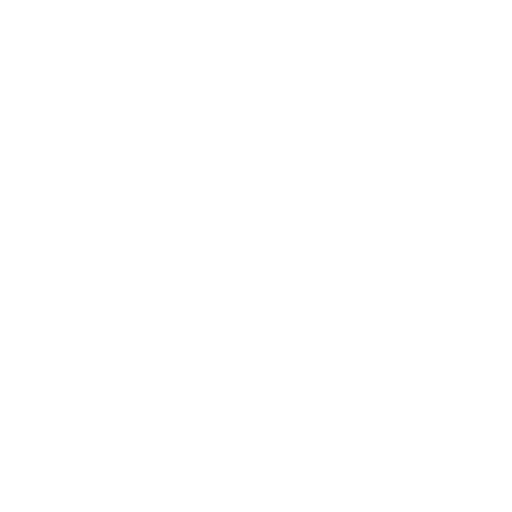
t = 0.00 s
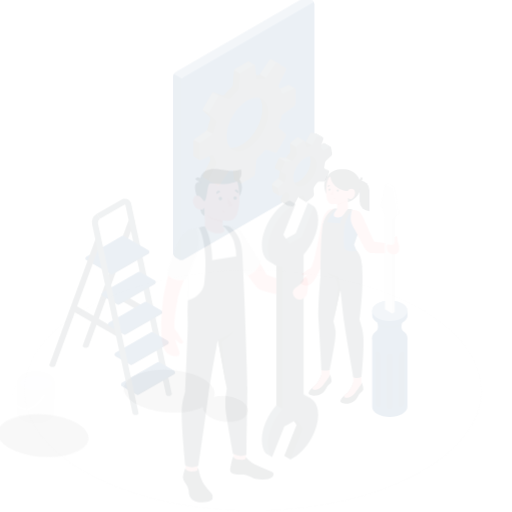
t = 0.15 s
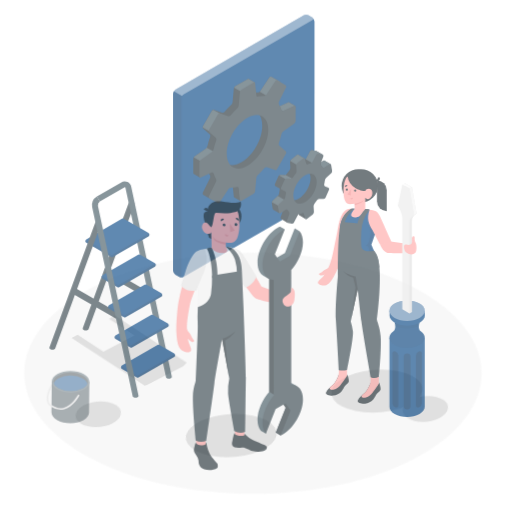
t = 0.45 s
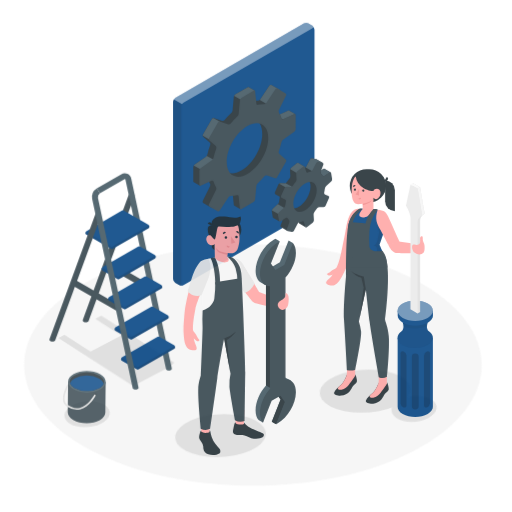
t = 0.60 s
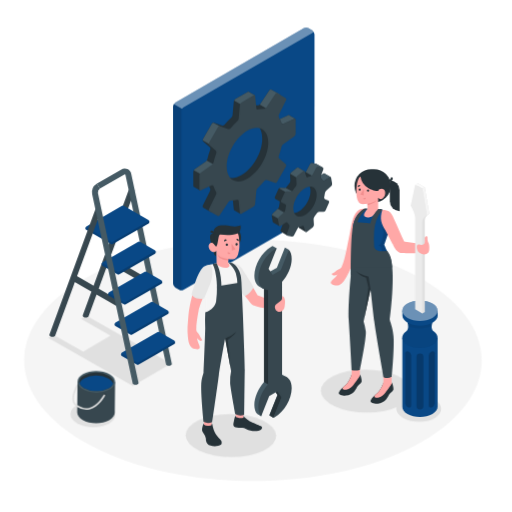
t = 0.80 s
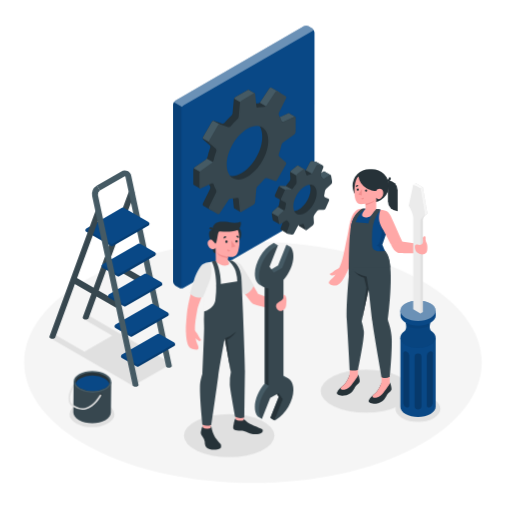
t = 1.00 s

The animated SVG that drew these frames (rendered in a browser with its animation timeline set to each time). Animation: 5 CSS @keyframes rules; one cycle of 1.00 s.

<svg class="animated" id="freepik_stories-maintenance" xmlns="http://www.w3.org/2000/svg" viewBox="0 0 500 500" version="1.1" xmlns:xlink="http://www.w3.org/1999/xlink" xmlns:svgjs="http://svgjs.com/svgjs"><style>svg#freepik_stories-maintenance:not(.animated) .animable {opacity: 0;}svg#freepik_stories-maintenance.animated #freepik--Floor--inject-3 {animation: 1s 1 forwards cubic-bezier(.36,-0.01,.5,1.38) slideUp;animation-delay: 0s;}svg#freepik_stories-maintenance.animated #freepik--Shadow--inject-3 {animation: 1s 1 forwards cubic-bezier(.36,-0.01,.5,1.38) lightSpeedLeft;animation-delay: 0s;}svg#freepik_stories-maintenance.animated #freepik--Ladder--inject-3 {animation: 1s 1 forwards cubic-bezier(.36,-0.01,.5,1.38) slideUp;animation-delay: 0s;}svg#freepik_stories-maintenance.animated #freepik--paint-pot--inject-3 {animation: 1s 1 forwards cubic-bezier(.36,-0.01,.5,1.38) slideLeft;animation-delay: 0s;}svg#freepik_stories-maintenance.animated #freepik--Gear--inject-3 {animation: 1s 1 forwards cubic-bezier(.36,-0.01,.5,1.38) slideDown;animation-delay: 0s;}svg#freepik_stories-maintenance.animated #freepik--character-2--inject-3 {animation: 1s 1 forwards cubic-bezier(.36,-0.01,.5,1.38) slideLeft;animation-delay: 0s;}svg#freepik_stories-maintenance.animated #freepik--character-1--inject-3 {animation: 1s 1 forwards cubic-bezier(.36,-0.01,.5,1.38) zoomOut;animation-delay: 0s;}            @keyframes slideUp {                0% {                    opacity: 0;                    transform: translateY(30px);                }                100% {                    opacity: 1;                    transform: inherit;                }            }                    @keyframes lightSpeedLeft {              from {                transform: translate3d(-50%, 0, 0) skewX(20deg);                opacity: 0;              }              60% {                transform: skewX(-10deg);                opacity: 1;              }              80% {                transform: skewX(2deg);              }              to {                opacity: 1;                transform: translate3d(0, 0, 0);              }            }                    @keyframes slideLeft {                0% {                    opacity: 0;                    transform: translateX(-30px);                }                100% {                    opacity: 1;                    transform: translateX(0);                }            }                    @keyframes slideDown {                0% {                    opacity: 0;                    transform: translateY(-30px);                }                100% {                    opacity: 1;                    transform: translateY(0);                }            }                    @keyframes zoomOut {                0% {                    opacity: 0;                    transform: scale(1.5);                }                100% {                    opacity: 1;                    transform: scale(1);                }            }        </style><g id="freepik--Floor--inject-3" class="animable" style="transform-origin: 247.048px 353.783px;"><path id="freepik--floor--inject-3" d="M89.05,437.1c87.26,46,228.74,46,316,0s87.26-120.62,0-166.63-228.74-46-316,0S1.78,391.09,89.05,437.1Z" style="fill: rgb(245, 245, 245); transform-origin: 247.048px 353.783px;" class="animable"></path></g><g id="freepik--Shadow--inject-3" class="animable" style="transform-origin: 239.438px 377.405px;"><polygon points="163.51 357.3 166.13 354.18 86.76 308.35 81.38 311.45 109.57 327.73 82.5 343.36 54.07 326.94 48.7 330.05 129.94 376.95 130.79 375.93 131.22 376.17 162.38 358.22 162.63 358.36 163.08 357.81 163.75 357.43 163.51 357.3" style="fill: rgb(224, 224, 224); transform-origin: 107.415px 342.65px;" id="elcn1v13yw6gv" class="animable"></polygon><ellipse id="freepik--shadow--inject-3" cx="357.41" cy="381.96" rx="44.22" ry="21.07" style="fill: rgb(224, 224, 224); transform-origin: 357.41px 381.96px;" class="animable"></ellipse><ellipse id="freepik--shadow--inject-3" cx="223.83" cy="425.39" rx="44.22" ry="21.07" style="fill: rgb(224, 224, 224); transform-origin: 223.83px 425.39px;" class="animable"></ellipse><path id="freepik--shadow--inject-3" d="M392.67,408.28c8.58,5,22.49,5,31.07,0s8.58-13,0-17.94-22.49-4.95-31.07,0S384.09,403.33,392.67,408.28Z" style="fill: rgb(224, 224, 224); transform-origin: 408.205px 399.331px;" class="animable"></path><ellipse id="freepik--shadow--inject-3" cx="89.84" cy="404.57" rx="21.97" ry="12.68" style="fill: rgb(224, 224, 224); transform-origin: 89.84px 404.57px;" class="animable"></ellipse></g><g id="freepik--Ladder--inject-3" class="animable" style="transform-origin: 109.636px 272.068px;"><path d="M131,189.48,86.48,310.75v0a1.59,1.59,0,0,1-.78.84,4.47,4.47,0,0,1-4.06,0,1.53,1.53,0,0,1-.83-1,.91.91,0,0,1,0-.33,2.77,2.77,0,0,1,.16-.83L125.64,187.5a2.88,2.88,0,1,1,5.4,2Z" style="fill: rgb(55, 71, 79); transform-origin: 106.019px 248.818px;" id="elzwthdapetcq" class="animable"></path><line x1="71.48" y1="272.92" x2="116.16" y2="298.72" style="fill: none; stroke: rgb(55, 71, 79); stroke-miterlimit: 10; stroke-width: 6px; transform-origin: 93.82px 285.82px;" id="elnv0d91tuuwq" class="animable"></line><line x1="103.97" y1="254.16" x2="148.66" y2="279.96" style="fill: none; stroke: rgb(55, 71, 79); stroke-miterlimit: 10; stroke-width: 6px; transform-origin: 126.315px 267.06px;" id="el5fywqpvxhhj" class="animable"></line><path d="M94.68,181.15l23.83-13.76a6.29,6.29,0,0,1,9.63,4.28L167.7,356.75a1.65,1.65,0,0,1,.05.38,1.79,1.79,0,0,1,0,.4,1.54,1.54,0,0,1-.83,1,4.47,4.47,0,0,1-4.06,0,1.72,1.72,0,0,1-.79-.86,1.36,1.36,0,0,1,0-.17L122.52,172.87a1.05,1.05,0,0,0-.37-.7,1,1,0,0,0-.76.2L97.55,186.13" style="fill: rgb(69, 90, 100); transform-origin: 131.221px 262.698px;" id="el6s3p5t09rmb" class="animable"></path><path d="M133.57,358l-14.51-8.38a1.91,1.91,0,0,1-.87-1.5v-.34a1.89,1.89,0,0,1,.87-1.5l34.82-20.11a1.91,1.91,0,0,1,1.74,0l14.51,8.38a1.92,1.92,0,0,1,.87,1.5v.35a1.92,1.92,0,0,1-.87,1.5L135.31,358A1.91,1.91,0,0,1,133.57,358Z" style="fill: rgb(9, 72, 134); transform-origin: 144.595px 342.085px;" id="elzv3alvew3je" class="animable"></path><g id="el09zq61ecfjgp"><path d="M118.45,346.94a1.75,1.75,0,0,0-.26.86v.34a1.91,1.91,0,0,0,.87,1.5L133.57,358a1.78,1.78,0,0,0,.87.21v-2.05Z" style="opacity: 0.1; transform-origin: 126.315px 352.575px;" class="animable"></path></g><g id="el5ikhmh3x9g7"><path d="M134.44,356.18v2.05a1.78,1.78,0,0,0,.87-.21l17.41-10,17.41-10.05a1.92,1.92,0,0,0,.87-1.5v-.35a1.72,1.72,0,0,0-.26-.85Z" style="opacity: 0.15; transform-origin: 152.72px 346.75px;" class="animable"></path></g><path d="M127.28,328.59l-14.52-8.38a1.94,1.94,0,0,1-.86-1.5v-.35a1.94,1.94,0,0,1,.86-1.5l34.83-20.1a1.89,1.89,0,0,1,1.73,0l14.52,8.38a1.91,1.91,0,0,1,.86,1.5V307a1.88,1.88,0,0,1-.86,1.5L129,328.59A1.89,1.89,0,0,1,127.28,328.59Z" style="fill: rgb(9, 72, 134); transform-origin: 138.3px 312.674px;" id="elwrhjunlx7zr" class="animable"></path><g id="elokod8e3xw9"><path d="M112.15,317.51a1.73,1.73,0,0,0-.25.85v.35a1.94,1.94,0,0,0,.86,1.5l14.52,8.38a1.75,1.75,0,0,0,.87.21v-2.05Z" style="opacity: 0.1; transform-origin: 120.025px 323.155px;" class="animable"></path></g><g id="elyjl24gex10r"><path d="M128.15,326.75v2.05a1.74,1.74,0,0,0,.86-.21l17.42-10,17.41-10.06a1.88,1.88,0,0,0,.86-1.5v-.34a1.7,1.7,0,0,0-.25-.85Z" style="opacity: 0.15; transform-origin: 146.425px 317.32px;" class="animable"></path></g><path d="M121,299.16l-14.52-8.38a1.92,1.92,0,0,1-.87-1.5v-.35a1.92,1.92,0,0,1,.87-1.5l34.83-20.1a1.89,1.89,0,0,1,1.73,0l14.51,8.38a1.91,1.91,0,0,1,.87,1.5v.34a1.89,1.89,0,0,1-.87,1.5l-34.82,20.11A1.89,1.89,0,0,1,121,299.16Z" style="fill: rgb(9, 72, 134); transform-origin: 132.015px 283.245px;" id="elqzhgmj1fs6h" class="animable"></path><g id="elicis9cu3kvc"><path d="M105.86,288.08a1.75,1.75,0,0,0-.26.85v.35a1.92,1.92,0,0,0,.87,1.5l7.26,4.19,7.26,4.19a1.71,1.71,0,0,0,.86.21v-2.06Z" style="opacity: 0.1; transform-origin: 113.725px 293.725px;" class="animable"></path></g><g id="el9w7ad8t61nn"><path d="M121.85,297.31v2.06a1.75,1.75,0,0,0,.87-.21l17.41-10.05,17.41-10.06a1.89,1.89,0,0,0,.87-1.5v-.34a1.88,1.88,0,0,0-.25-.86Z" style="opacity: 0.15; transform-origin: 140.13px 287.86px;" class="animable"></path></g><path d="M114.69,269.73l-14.51-8.38a1.92,1.92,0,0,1-.87-1.5v-.35a1.92,1.92,0,0,1,.87-1.5L135,237.9a1.89,1.89,0,0,1,1.73,0l14.52,8.38a1.89,1.89,0,0,1,.87,1.5v.34a1.91,1.91,0,0,1-.87,1.5l-34.83,20.11A1.92,1.92,0,0,1,114.69,269.73Z" style="fill: rgb(9, 72, 134); transform-origin: 125.715px 253.813px;" id="eldcgofeed69" class="animable"></path><g id="elgounrnakcs"><path d="M115.56,267.88v2.06a1.74,1.74,0,0,0,.86-.21l17.42-10.05,17.41-10.06a1.91,1.91,0,0,0,.87-1.5v-.34a1.75,1.75,0,0,0-.26-.86Z" style="opacity: 0.15; transform-origin: 133.84px 258.43px;" class="animable"></path></g><g id="elbk6eu272lor"><path d="M99.56,258.65a1.84,1.84,0,0,0-.25.85v.35a1.92,1.92,0,0,0,.87,1.5l14.51,8.38a1.75,1.75,0,0,0,.87.21v-2.06Z" style="opacity: 0.1; transform-origin: 107.435px 264.295px;" class="animable"></path></g><path d="M108.4,240.3,84.27,226.37a1.91,1.91,0,0,1-.86-1.5v-.34a1.92,1.92,0,0,1,.86-1.5l34.83-20.11a1.89,1.89,0,0,1,1.73,0L145,216.85a1.91,1.91,0,0,1,.86,1.5v.34a1.94,1.94,0,0,1-.86,1.5L110.13,240.3A2,2,0,0,1,108.4,240.3Z" style="fill: rgb(9, 72, 134); transform-origin: 114.635px 221.604px;" id="el1acsleqdu57" class="animable"></path><g id="elnb0ntdfzpoe"><path d="M109.26,238.45v2.05a1.75,1.75,0,0,0,.87-.2l17.41-10.06L145,220.19a1.94,1.94,0,0,0,.86-1.5v-.35a1.73,1.73,0,0,0-.25-.85Z" style="opacity: 0.15; transform-origin: 127.56px 228.995px;" class="animable"></path></g><g id="elosfvxgfaby"><path d="M83.66,223.67a1.88,1.88,0,0,0-.25.86v.34a1.91,1.91,0,0,0,.86,1.5L108.4,240.3a1.73,1.73,0,0,0,.86.2v-2.05Z" style="opacity: 0.1; transform-origin: 96.335px 232.085px;" class="animable"></path></g><path d="M98.55,208.24,54,329.37v0l-.1.27a1.86,1.86,0,0,1-.72.7,4.55,4.55,0,0,1-4.07,0,1.58,1.58,0,0,1-.83-1,1.82,1.82,0,0,1,0-.33,2.73,2.73,0,0,1,.17-.84L93.15,206.26a2.88,2.88,0,1,1,5.4,2Z" style="fill: rgb(55, 71, 79); transform-origin: 73.5128px 267.569px;" id="el1n8km3c5fv1" class="animable"></path><path d="M97.55,186.13a4.46,4.46,0,0,0-1.91,4.3L135.21,375.5a1.74,1.74,0,0,1,.06.45,1.71,1.71,0,0,1,0,.32,1.56,1.56,0,0,1-.83,1,4.47,4.47,0,0,1-4.06,0,1.77,1.77,0,0,1-.79-.83,0,0,0,0,0,0,0l-.05-.24L90,191.64a10.26,10.26,0,0,1,4.66-10.49" style="fill: rgb(69, 90, 100); transform-origin: 112.56px 279.454px;" id="eln30qcms65yr" class="animable"></path></g><g id="freepik--paint-pot--inject-3" class="animable" style="transform-origin: 87.7614px 387.761px;"><g id="freepik--paint-pot--inject-3" class="animable" style="transform-origin: 87.7614px 387.761px;"><path d="M108.59,373.06l-36.7-.5-.32,30h0c0,2.72,1.74,5.45,5.3,7.56,7.12,4.21,18.74,4.34,25.95.28,3.64-2.05,5.46-4.77,5.46-7.51Z" style="fill: rgb(55, 71, 79); transform-origin: 90.08px 392.962px;" id="elhj7t169f746" class="animable"></path><path d="M77.35,365.13c-7.21,4.06-7.28,10.77-.16,15s18.74,4.34,26,.28,7.28-10.77.16-15S84.56,361.07,77.35,365.13Z" style="fill: rgb(69, 90, 100); transform-origin: 90.2793px 372.77px;" id="el9i35rdqeeu4" class="animable"></path><path d="M107,372.94a4.45,4.45,0,0,1-.26,1.43c-.56,1.72-2.06,3.32-4.4,4.64a25.1,25.1,0,0,1-12.22,2.75,24.92,24.92,0,0,1-12.14-3,8.93,8.93,0,0,1-4.25-4.63,4.53,4.53,0,0,1-.26-1.54c0-2.24,1.68-4.4,4.65-6.05a24.53,24.53,0,0,1,12.2-2.76,24.67,24.67,0,0,1,12.16,3C105.44,368.52,107,370.7,107,372.94Z" style="fill: rgb(38, 50, 56); transform-origin: 90.235px 372.768px;" id="eloxfcayrtwsf" class="animable"></path><path d="M106.76,374.37c-.56,1.72-2.06,3.32-4.4,4.64a25.1,25.1,0,0,1-12.22,2.75,24.92,24.92,0,0,1-12.14-3,8.93,8.93,0,0,1-4.25-4.63,8.77,8.77,0,0,1,4.39-4.62,24.75,24.75,0,0,1,12.2-2.77,24.89,24.89,0,0,1,12.16,3A9,9,0,0,1,106.76,374.37Z" style="fill: rgb(9, 72, 134); transform-origin: 90.255px 374.25px;" id="elvaebit6ayyn" class="animable"></path><path d="M98.07,384.29c.8-.46,1.45-.07,1.44.85A3.21,3.21,0,0,1,98,387.63c-.81.46-1.45.07-1.44-.85A3.19,3.19,0,0,1,98.07,384.29Z" style="fill: rgb(38, 50, 56); transform-origin: 98.035px 385.96px;" id="elbvxk60way6a" class="animable"></path><path d="M71.83,377.83c-2,4-6,13.44-.82,17.29.22.16.42.3.64.44l0,1.92c-.52-.32-1.06-.68-1.58-1.06-7.79-5.77,1-20.59,1.38-21.21a.74.74,0,0,1,.44-.34Z" style="fill: rgb(224, 224, 224); transform-origin: 69.3751px 386.175px;" id="el8qvieiubcke" class="animable"></path><path d="M98.75,386.34c-.22.46-5.89,11.3-15.22,13.48a13.54,13.54,0,0,1-3.21.38,16.21,16.21,0,0,1-8.69-2.72l0-1.92c3.85,2.68,7.73,3.6,11.52,2.72,8.61-2,14.12-12.58,14.16-12.68a.8.8,0,0,1,1.08-.34A.78.78,0,0,1,98.75,386.34Z" style="fill: rgb(224, 224, 224); transform-origin: 85.237px 392.685px;" id="el8txueowpjzo" class="animable"></path></g></g><g id="freepik--Gear--inject-3" class="animable" style="transform-origin: 246.656px 153.31px;"><path d="M174.93,281.05l-3.8-2.19a4.8,4.8,0,0,1-2.16-3.75V101.88a4.78,4.78,0,0,1,2.16-3.75L296.79,25.58a4.79,4.79,0,0,1,4.33,0l3.79,2.19a4.78,4.78,0,0,1,2.17,3.75V204.76a4.78,4.78,0,0,1-2.17,3.75L179.26,281.05A4.79,4.79,0,0,1,174.93,281.05Z" style="fill: rgb(9, 72, 134); transform-origin: 238.025px 153.315px;" id="elmb9vw5bveiq" class="animable"></path><g id="elufqh5t962qq"><path d="M307.05,31.16c-.15-1.12-1.06-1.53-2.14-.9L179.25,102.81a4.52,4.52,0,0,0-1.53,1.62l-8.12-4.69a4.43,4.43,0,0,1,1.53-1.62L296.78,25.57a4.79,4.79,0,0,1,4.33,0l3.8,2.19A4.85,4.85,0,0,1,307.05,31.16Z" style="fill: rgb(255, 255, 255); opacity: 0.4; transform-origin: 238.325px 64.7414px;" class="animable"></path></g><g id="eln18q3thsqs"><path d="M178.75,281.27a4.8,4.8,0,0,1-3.83-.22l-3.79-2.19a4.78,4.78,0,0,1-2.17-3.75V101.87a4.45,4.45,0,0,1,.64-2.13l8.12,4.69a4.43,4.43,0,0,0-.63,2.13V279.8C177.09,281,177.8,281.56,178.75,281.27Z" style="opacity: 0.1; transform-origin: 173.855px 190.654px;" class="animable"></path></g><path d="M316.89,167.52h0a1,1,0,0,0-1,.1L310.79,171a1.46,1.46,0,0,1-2-.46,11.83,11.83,0,0,0-1-1.21,2.49,2.49,0,0,1-.59-2.4l8-5.1-6-3.46h0a1.68,1.68,0,0,0-.39-.16l-3.82-.85a2.08,2.08,0,0,0-2.16,1l-3.58,6.83a3.72,3.72,0,0,1-2.17,1.63l-.22.07a9.06,9.06,0,0,0,.32-1.59l-6-3.48h0A1,1,0,0,0,290,162l-5.71,4.49a3.2,3.2,0,0,0-1.09,2.42l.34,5.44a4.35,4.35,0,0,1-.89,2.63c-.93,1.12-1.82,2.29-2.65,3.51a3,3,0,0,1-2.32,1.18l-3.68-.18a2.38,2.38,0,0,0-2.11,1.29l-3.45,7.74a1.46,1.46,0,0,0,.59,1.86h0l4.07,2.35a1.79,1.79,0,0,1,.09,1.05,35.33,35.33,0,0,0-.63,3.7,4.71,4.71,0,0,1-1.24,2.51l-5.06,4.65a3.07,3.07,0,0,0-.85,2.49l.95,5.52a1,1,0,0,0,.46.75h0l6,3.48.08-6.91a1.46,1.46,0,0,1,2,.46,10.56,10.56,0,0,0,1,1.21,2.52,2.52,0,0,1,.6,2.4L274,223a1.26,1.26,0,0,0,.5,1.55h0l6,3.48,1.64-4.5,2.33-5.78a3.7,3.7,0,0,1,2.16-1.63,19.58,19.58,0,0,0,2.35-.78,1.3,1.3,0,0,1,1.8.83l1.29,4.27a1.14,1.14,0,0,0,.49.67h0l6.05,3.48-1.06-6.68,1.85-1.46a3.17,3.17,0,0,0,1.08-2.42l-.34-5.44a4.32,4.32,0,0,1,.89-2.63c.94-1.12,2.35-1.72,3.18-2.93.47-.69,1-1.8,1.8-1.76l3.67.18a2.37,2.37,0,0,0,2.11-1.29l3.46-7.75a1.47,1.47,0,0,0-.77-1.95l-3-1.27a1.84,1.84,0,0,1-1-2,35.4,35.4,0,0,0,.64-3.7,4.62,4.62,0,0,1,1.23-2.51l5.07-4.65a3,3,0,0,0,.83-1.73l4.6-3.58Zm-23,35.71c-6.2,4.86-12.12,3.54-13.24-3s3.94-14.77,10.13-19.64,11.17-4.5,12.29,2S300.1,198.36,293.91,203.23Z" style="fill: rgb(38, 50, 56); transform-origin: 294.12px 192.679px;" id="el5z04jgmk8a2" class="animable"></path><path d="M271.3,202l-5,4.6a2.87,2.87,0,0,0-.77,1.44l7.43,4.3v-.4a1.46,1.46,0,0,1,2,.46h0l7.17-4.14Z" style="fill: rgb(69, 90, 100); transform-origin: 273.83px 207.2px;" id="elkhtybu63ymp" class="animable"></path><path d="M284.06,188.06a29.74,29.74,0,0,1,1.84-2.54l-7.14-4.12a2.66,2.66,0,0,1-1,.22l-3.68-.18a2.27,2.27,0,0,0-1.52.55l11,6.34Z" style="fill: rgb(69, 90, 100); transform-origin: 279.23px 184.865px;" id="ellbnx5gise1f" class="animable"></path><path d="M322.89,171a1,1,0,0,0-1,.12l-5.06,3.33a1.47,1.47,0,0,1-2-.46,9.83,9.83,0,0,0-1-1.21,2.5,2.5,0,0,1-.59-2.41l.48-1.29,2.17-1.43a1,1,0,0,1,1.05-.1h0Z" style="fill: rgb(69, 90, 100); transform-origin: 318.017px 171.055px;" id="elhlowzcofb8d" class="animable"></path><path d="M307.94,169.5c-.06-.06-.11-.14-.17-.21a2.49,2.49,0,0,1-.59-2.4l8-5.1-6-3.46h0a1.68,1.68,0,0,0-.39-.16l-3.82-.85a2.08,2.08,0,0,0-2.16,1l-3.58,6.83a3.06,3.06,0,0,1-.82.92l8.1,4.68Z" style="fill: rgb(69, 90, 100); transform-origin: 306.795px 164.019px;" id="el68bdn781qzp" class="animable"></path><path d="M283.39,167.94l7.43,4.29,6.12-5.6a10.2,10.2,0,0,0,.25-1.37l-6-3.48h0A1,1,0,0,0,290,162l-5.71,4.49A3,3,0,0,0,283.39,167.94Z" style="fill: rgb(69, 90, 100); transform-origin: 290.29px 166.951px;" id="electn3jympwv" class="animable"></path><path d="M324.32,177.28l-.95-5.52a.91.91,0,0,0-1.51-.66l-5.06,3.33a1.46,1.46,0,0,1-2-.46,9.65,9.65,0,0,0-1-1.2,2.54,2.54,0,0,1-.6-2.41l2.58-7a1.28,1.28,0,0,0-.94-1.74l-3.81-.85a2.07,2.07,0,0,0-2.16,1l-3.59,6.83a3.7,3.7,0,0,1-2.16,1.63,19.58,19.58,0,0,0-2.35.78,1.29,1.29,0,0,1-1.8-.83l-1.29-4.27a1,1,0,0,0-1.62-.51l-5.71,4.49a3.17,3.17,0,0,0-1.08,2.42l.34,5.44a4.35,4.35,0,0,1-.89,2.63c-.94,1.12-1.82,2.29-2.66,3.51a2.94,2.94,0,0,1-2.32,1.18l-3.67-.18A2.37,2.37,0,0,0,278,186.2L274.49,194a1.47,1.47,0,0,0,.77,2l3,1.27a1.84,1.84,0,0,1,1,2,35.4,35.4,0,0,0-.64,3.7,4.59,4.59,0,0,1-1.23,2.51l-5.07,4.65a3.07,3.07,0,0,0-.85,2.49l1,5.53a.91.91,0,0,0,1.51.65l5.06-3.33a1.47,1.47,0,0,1,2,.46,11.83,11.83,0,0,0,1,1.21,2.5,2.5,0,0,1,.59,2.41l-2.58,7a1.28,1.28,0,0,0,.94,1.74l3.82.85a2.08,2.08,0,0,0,2.16-1l3.58-6.83a3.75,3.75,0,0,1,2.17-1.63,18,18,0,0,0,2.35-.78,1.3,1.3,0,0,1,1.8.83l1.29,4.27a1,1,0,0,0,1.61.51l5.71-4.49a3.21,3.21,0,0,0,1.09-2.42l-.34-5.44a4.28,4.28,0,0,1,.89-2.63c.93-1.12,1.82-2.29,2.65-3.51a3,3,0,0,1,2.32-1.18l3.68.18a2.38,2.38,0,0,0,2.11-1.29l3.45-7.74a1.47,1.47,0,0,0-.77-2l-3-1.27a1.82,1.82,0,0,1-1-2,35.33,35.33,0,0,0,.63-3.7,4.64,4.64,0,0,1,1.24-2.5l5.06-4.66A3.07,3.07,0,0,0,324.32,177.28Zm-24.4,29.42c-6.19,4.87-12.12,3.54-13.24-3s3-15.73,9.18-20.6,12.12-3.54,13.24,3S306.11,201.83,299.92,206.7Z" style="fill: rgb(55, 71, 79); transform-origin: 297.901px 194.954px;" id="elsnqw19emb4c" class="animable"></path><path d="M288.3,114.07l-5.92-3.41h0a1,1,0,0,0-.92,0l-10.7,4.82a1.28,1.28,0,0,1-1.79-.83,24,24,0,0,0-2.38-5.3,3,3,0,0,1-.16-2.59l7.13-14.38a1.63,1.63,0,0,0-.64-2.1l-7.73-4.46a1.61,1.61,0,0,0-2.13.49L254.16,99.7a3,3,0,0,1-2.33,1.16,21.77,21.77,0,0,0-3.1.14V91.23l-5.94-3.43h0a1,1,0,0,0-1,.09l-12,6.94a3.27,3.27,0,0,0-1.44,2.25l-1.2,13.37a4.43,4.43,0,0,1-1.25,2.5,72.57,72.57,0,0,0-6.68,7.07,2.32,2.32,0,0,1-2.36.67l-7.72-2.7a1.88,1.88,0,0,0-2.16.81l-8.84,15.3a1.89,1.89,0,0,0,.39,2.28l6.19,5.34a2.29,2.29,0,0,1,.6,2.38,71,71,0,0,0-2.78,9.31,4.41,4.41,0,0,1-1.54,2.33l-11,7.73a3.25,3.25,0,0,0-1.23,2.37v13.88a1,1,0,0,0,.43.89h0l5.92,3.42,8.79-4.17a21,21,0,0,0,1.1,2,3,3,0,0,1,.16,2.59l-7.13,14.38a1.61,1.61,0,0,0,.63,2.09l7.74,4.47a1.61,1.61,0,0,0,2.13-.5l8.89-13.36a2.94,2.94,0,0,1,2.32-1.16,24.05,24.05,0,0,0,5.79-.58,1.26,1.26,0,0,1,1.6,1.13l1.18,11.67a1,1,0,0,0,.46.82h0l5.91,3.4,7.1-10.42a3.26,3.26,0,0,0,1.43-2.25l1.2-13.37a2.71,2.71,0,0,1,1.54-2,28.2,28.2,0,0,0,9.34-6.55,2.44,2.44,0,0,1,2.39-.64l4.74,1.67a1.88,1.88,0,0,0,2.17-.8l8.83-15.3a1.89,1.89,0,0,0-.38-2.28L269,151.39a2.47,2.47,0,0,1-.66-2.4,40.36,40.36,0,0,0,1.1-11.09,3.14,3.14,0,0,1,1.15-2.37l11-7.73a3.24,3.24,0,0,0,1.22-2.36l5.25-6.29Zm-52.49,55c-11.22,6.47-18.19,1.88-18.19-11.07s9.27-28.82,20.48-35.29,18-1.77,18,11.18S247,162.61,235.81,169.09Z" style="fill: rgb(38, 50, 56); transform-origin: 238.534px 146.209px;" id="el0yca16kjrann" class="animable"></path><path d="M271.19,97.15l2.36-4.75a1.63,1.63,0,0,0-.64-2.1l-7.73-4.46a1.61,1.61,0,0,0-2.13.49L254.16,99.7a2.47,2.47,0,0,1-.59.57l9.95,5.74Z" style="fill: rgb(69, 90, 100); transform-origin: 263.639px 95.8186px;" id="elqrnxanmpvj" class="animable"></path><path d="M201.86,154.84a3.88,3.88,0,0,1-.85.9l-11,7.73a3,3,0,0,0-.73.83l6.71,3.87,14.57-8.29Z" style="fill: rgb(69, 90, 100); transform-origin: 199.92px 161.505px;" id="el5rqhd7dx1zh" class="animable"></path><path d="M208.53,117.9a1.89,1.89,0,0,0-1.54.9l-8.84,15.3a1.81,1.81,0,0,0-.2,1.12l7.62,4.4,12.1-16.37Z" style="fill: rgb(69, 90, 100); transform-origin: 207.801px 128.76px;" id="el63vvcy4f4jj" class="animable"></path><path d="M228.6,96.28l9.42,5.44,10.71-6.18V91.23l-5.94-3.43h0a1,1,0,0,0-1,.09l-12,6.94A3.21,3.21,0,0,0,228.6,96.28Z" style="fill: rgb(69, 90, 100); transform-origin: 238.665px 94.7132px;" id="elqep0lp8fwyi" class="animable"></path><path d="M288.72,128.85V115a.89.89,0,0,0-1.36-.89l-10.7,4.83a1.27,1.27,0,0,1-1.78-.83,24.5,24.5,0,0,0-2.39-5.3,3,3,0,0,1-.16-2.59l7.13-14.38a1.63,1.63,0,0,0-.63-2.1l-7.74-4.47a1.62,1.62,0,0,0-2.13.5l-8.89,13.37a2.93,2.93,0,0,1-2.33,1.15,24.51,24.51,0,0,0-5.78.59,1.27,1.27,0,0,1-1.61-1.13L249.18,92a.9.9,0,0,0-1.45-.74l-12,6.94a3.25,3.25,0,0,0-1.44,2.24l-1.2,13.38a4.46,4.46,0,0,1-1.25,2.5,72.57,72.57,0,0,0-6.68,7.07,2.3,2.3,0,0,1-2.36.66l-7.72-2.69a1.88,1.88,0,0,0-2.16.8l-8.84,15.31a1.89,1.89,0,0,0,.39,2.28l6.19,5.33a2.31,2.31,0,0,1,.6,2.39,71,71,0,0,0-2.78,9.31,4.41,4.41,0,0,1-1.54,2.33l-11,7.73a3.25,3.25,0,0,0-1.23,2.37v13.88a.9.9,0,0,0,1.37.88l10.7-4.82a1.27,1.27,0,0,1,1.78.82,23.9,23.9,0,0,0,2.39,5.31,3,3,0,0,1,.16,2.59L204,202.29a1.61,1.61,0,0,0,.63,2.09l7.74,4.47a1.61,1.61,0,0,0,2.13-.5L223.37,195a3,3,0,0,1,2.32-1.16,23.58,23.58,0,0,0,5.79-.59,1.28,1.28,0,0,1,1.61,1.13l1.17,11.68a.9.9,0,0,0,1.45.75l12-7a3.19,3.19,0,0,0,1.43-2.24l1.21-13.38a4.43,4.43,0,0,1,1.25-2.49,72.41,72.41,0,0,0,6.67-7.07,2.3,2.3,0,0,1,2.36-.67l7.72,2.69a1.88,1.88,0,0,0,2.17-.8l8.84-15.31a1.88,1.88,0,0,0-.39-2.27L272.8,153a2.29,2.29,0,0,1-.6-2.38,73.85,73.85,0,0,0,2.78-9.32,4.45,4.45,0,0,1,1.54-2.33l11-7.73A3.24,3.24,0,0,0,288.72,128.85Zm-47,43.65c-11.22,6.47-20.31,1.22-20.31-11.73s9.09-28.7,20.31-35.17S262,124.37,262,137.32,252.93,166,241.72,172.5Z" style="fill: rgb(55, 71, 79); transform-origin: 241.717px 149.062px;" id="elj7udi8cyuy" class="animable"></path><path d="M288.3,114.07h0a1,1,0,0,0-.95,0l-10.7,4.82a1.27,1.27,0,0,1-1.78-.82,23.08,23.08,0,0,0-1.53-3.76l8.1-3.65a1,1,0,0,1,.93,0h0Z" style="fill: rgb(69, 90, 100); transform-origin: 280.82px 114.781px;" id="el0nvjy066agw" class="animable"></path></g><g id="freepik--character-2--inject-3" class="animable" style="transform-origin: 373.33px 286.184px;"><path d="M372.54,374.67v-1.14c-.45,1.34-2.53,7.08-5.69,10-2.51,2.29-5.93,4.94-6.81,7.49s4.77,3.54,7.11,3.13c2.73-.48,6.25-2,8.17-4.39,1.35-1.65,2.21-3.62,3.17-4.92s3.19-2.76,3.71-4.27c.29-.83-.05-2.64-.46-4.18s-.76-3-1.25-2.82v.87a6.26,6.26,0,0,1-4,1.34C375.35,375.79,372.53,375.56,372.54,374.67Z" style="fill: rgb(38, 50, 56); transform-origin: 371.128px 383.885px;" id="elt21u3elah2" class="animable"></path><path d="M364.58,385.51c.78-.7,1.56-1.38,2.27-2,2.21-2,3.89-5.42,4.85-7.75a11,11,0,0,0,.84-4.19V367h7.95v7.38h0v.2l0,0c-.38,1.65-4,6.05-6.1,8.92-1.4,1.92-4,4.37-7.2,4.79C364.16,388.72,362.63,387.78,364.58,385.51Z" style="fill: rgb(255, 168, 167); transform-origin: 372.1px 377.696px;" id="elwpyavh09rq" class="animable"></path><path d="M341.5,366.83v-1.14c-.45,1.33-2.53,7.08-5.69,10-2.51,2.29-5.93,4.93-6.8,7.48s4.76,3.55,7.11,3.14c2.72-.49,6.25-2,8.16-4.39,1.35-1.66,2.21-3.62,3.18-4.93s3.18-2.75,3.7-4.26c.29-.83-.05-2.65-.45-4.18s-.77-2.95-1.25-2.82v.87a6.32,6.32,0,0,1-4,1.34C344.31,367.94,341.49,367.71,341.5,366.83Z" style="fill: rgb(38, 50, 56); transform-origin: 340.094px 376.044px;" id="elh0bebby2k2i" class="animable"></path><path d="M333.54,377.66c.78-.69,1.56-1.37,2.27-2,2.21-2,3.89-5.42,4.85-7.75a10.77,10.77,0,0,0,.84-4.19v-4.53h8v7.38h0v.2l0,0c-.39,1.65-4,6.05-6.11,8.92-1.39,1.92-4,4.36-7.19,4.79S331.59,379.93,333.54,377.66Z" style="fill: rgb(255, 168, 167); transform-origin: 341.075px 369.884px;" id="ell69t8o1eaim" class="animable"></path><path d="M378.91,251c6.17,13.48-.22,60.94-.22,60.94.18,2.19,2.68,6.49,3.62,16.11,1.1,11.37-1.73,39.92-1.73,39.92a8.61,8.61,0,0,1-8,.32s-7.59-43-9-54.3c-1.25-9.87-3.64-31.56-3.64-31.56l-6.78,31.51a58.76,58.76,0,0,1,2.15,9.73c.64,6.65-5.8,37.61-5.8,37.61s-2.75,1-8,.24c0,0-2.28-41.08-2.88-49.09-1-13.46,2.56-55.43,5-63.4Z" style="fill: rgb(55, 71, 79); transform-origin: 360.511px 309.077px;" id="el6uimprlrvi" class="animable"></path><path d="M359.89,282.43l-2-12.52s-8.47-1.75-12.31-5.36a21.9,21.9,0,0,0,10,6.65l2.24,9.64L353.91,310Z" style="fill: rgb(38, 50, 56); transform-origin: 352.735px 287.275px;" id="eluafqt80j7ln" class="animable"></path><path d="M346.85,242.51c4.67-15.54,10.62-38.68,8.38-38.68s-5.7-.21-8.23,2.33c-5,5-5.89,14.28-6.94,19.58s-1.79,9.47-3.46,17.32c-1.26,6-2.81,13.17-5.06,17.77a3.69,3.69,0,0,1-2,1.78c-2.26.92-3.3,2.09-5.11,3.43-1.42,1-2.5,1.18-2.41,1.61a2,2,0,0,0,2.37,1.33,13.75,13.75,0,0,0,3.16-1.06,18.61,18.61,0,0,1-3.83,4.57c-3.46,3-4,5.13,1.79,6.18,3.61.66,6.88-1.07,11-8.56a66.19,66.19,0,0,0,4.09-8.49C343.36,254,345.44,247.21,346.85,242.51Z" style="fill: rgb(255, 168, 167); transform-origin: 338.424px 241.312px;" id="elktc3teb4am" class="animable"></path><path d="M368,204.2h0c7.91.54,8.46,4.36,10.44,8.54a13.51,13.51,0,0,1,.38,10.19l-5.52,15.94s2.59,6.24,5.58,12.13c-13.83,7.72-31.1,3.67-35.26-2-.17-1.19.89-10.53,1.55-16.63-2.43-6.12-3.08-10-2.05-14,1.91-7.5,9.32-14.8,12.59-14.53Z" style="fill: rgb(9, 72, 134); transform-origin: 361.143px 229.549px;" id="el95lhs7645su" class="animable"></path><path d="M360.43,197.64h3.07a16.17,16.17,0,0,0,16.16-16.16h0a16.26,16.26,0,0,0-16.25-16.26h-2.9a16.26,16.26,0,0,0-16.25,16.26h0A16.17,16.17,0,0,0,360.43,197.64Z" style="fill: rgb(38, 50, 56); transform-origin: 361.96px 181.43px;" id="el0gc8g9fzhr4d" class="animable"></path><path d="M388.32,206.16h0a9.55,9.55,0,0,1-9.55-9.55V176.16h0a9.55,9.55,0,0,1,9.55,9.55Z" style="fill: rgb(38, 50, 56); transform-origin: 383.545px 191.16px;" id="elhq4of3wwgao" class="animable"></path><path d="M380.52,172.53l-2.4,3.85a2.2,2.2,0,0,0,3.12-.64A2.38,2.38,0,0,0,380.52,172.53Z" style="fill: rgb(38, 50, 56); transform-origin: 379.851px 174.652px;" id="el06xmmsdn1opo" class="animable"></path><path d="M350.08,172.38c-1.87,1.11-4.18,5.81-4,15.67.2,8.35,2.9,10.41,4.26,11s4,.23,6.54-.19v5s-3.53,4.09-3.31,6.39,5.09,2.85,8.39.6a21.32,21.32,0,0,0,5.41-5.67V193.08a3.2,3.2,0,0,0,4.54.43c2.81-1.87,2.92-6.49,1.28-8.15s-5.16-1.14-5.82,1.16c0,0-4.07.14-9.48-2.83A15.23,15.23,0,0,1,350.08,172.38Z" style="fill: rgb(255, 168, 167); transform-origin: 360.165px 192.332px;" id="el670u9j1yvk" class="animable"></path><path d="M356.39,186a1.07,1.07,0,0,0,1,1.14,1.09,1.09,0,0,0,1.11-1,1.05,1.05,0,1,0-2.1-.1Z" style="fill: rgb(38, 50, 56); transform-origin: 357.444px 186.09px;" id="elxyhs4jekrbl" class="animable"></path><path d="M355.17,193l-2.44.78a1.25,1.25,0,0,0,1.59.87A1.34,1.34,0,0,0,355.17,193Z" style="fill: rgb(242, 143, 143); transform-origin: 353.978px 193.855px;" id="elfcrzciy9svt" class="animable"></path><path d="M347.77,182.72l2.13-1.47a1.24,1.24,0,0,0-1.77-.36A1.35,1.35,0,0,0,347.77,182.72Z" style="fill: rgb(38, 50, 56); transform-origin: 348.729px 181.691px;" id="elg58remmftdt" class="animable"></path><path d="M348.26,185.19a1.05,1.05,0,1,0,2.1.1,1.06,1.06,0,0,0-1-1.14A1.08,1.08,0,0,0,348.26,185.19Z" style="fill: rgb(38, 50, 56); transform-origin: 349.311px 185.221px;" id="eldsdc220ggw9" class="animable"></path><polygon points="353.39 184.59 353.23 190.91 349.9 189.88 353.39 184.59" style="fill: rgb(242, 143, 143); transform-origin: 351.645px 187.75px;" id="elfrjuojgkxbj" class="animable"></polygon><path d="M356.92,198.87c2.68-.36,8.21-1.94,9.07-4.13a5.57,5.57,0,0,1-1.94,2.79c-1.65,1.42-7.13,3-7.13,3Z" style="fill: rgb(242, 143, 143); transform-origin: 361.455px 197.635px;" id="el11330xf9zu3" class="animable"></path><g id="elsmn9vf60i1n"><path d="M364.49,252.5a8.35,8.35,0,0,0,6.23-10.18c-.05-.17-.1-.32-.14-.44a2.7,2.7,0,0,0-2.8-1.85h0a8.09,8.09,0,0,0,3.45-5.16l1.68-8.43s-3.12-9.9-2.8-13.3l7.94.46,1,.72a13.86,13.86,0,0,1-.22,8.61l-5.52,15.94s2.59,6.24,5.58,12.13a35.75,35.75,0,0,1-29.55,2A40.23,40.23,0,0,0,364.49,252.5Z" style="opacity: 0.1; transform-origin: 364.485px 234.213px;" class="animable"></path></g><path d="M375.92,244.78c-2.92.78-11.81,1.83-12.47-4.41a109.55,109.55,0,0,1,0-14.93,36.09,36.09,0,0,1,7.61-20.26l.36-.44s-1.29-1.05-4-.56a30.31,30.31,0,0,0-7.82,14c-4-.58-9-1-12.34-1.26a23.19,23.19,0,0,1,9.67-13,5.12,5.12,0,0,0-3.53-.06,22.06,22.06,0,0,0-9.76,12.82c-3.18,8.81-3.06,41.64-3,53.3l5.49-8.74h35C380.69,248.66,375.92,244.78,375.92,244.78Z" style="fill: rgb(55, 71, 79); transform-origin: 360.875px 236.778px;" id="elkew737rse0c" class="animable"></path><path d="M393,236.25s-3.73-8-8.92-19.79c-3.75-8.54-4.58-10.47-10.55-11.39l-2.1-.33c-2.83,9.29-.88,13.49,2.84,19.85l7.36,14.26C384.58,238.27,393.1,237.14,393,236.25Z" style="fill: rgb(255, 168, 167); transform-origin: 381.541px 221.795px;" id="elymfbgxlinxp" class="animable"></path><path d="M381.66,238.85c2.18,4.39,4,7.11,6.7,7.82s24.55.46,24.55.46v-8.28l-20.84-3.17Z" style="fill: rgb(255, 168, 167); transform-origin: 397.285px 241.426px;" id="eljy1srzlx7e9" class="animable"></path><path d="M425.43,329.76H391v67.09c-.16,2.66,1.5,5.35,5,7.38,6.73,3.89,17.64,3.89,24.37,0,3.37-1.94,5.05-4.49,5.05-7h0Z" style="fill: rgb(9, 72, 134); transform-origin: 408.21px 368.454px;" id="elbq0fhyb6xq" class="animable"></path><path d="M421.81,323.66h0c-3.81-2.49-1.44-8.55-1.44-8.55H396s2.3,6-1.44,8.55h0c-5.26,3.91-4.79,9.54,1.42,13.13,6.73,3.89,17.64,3.89,24.37,0C426.59,333.2,427.06,327.57,421.81,323.66Z" style="fill: rgb(9, 72, 134); transform-origin: 408.179px 327.409px;" id="elgl9yznxkxcs" class="animable"></path><g id="elui596u0yci"><path d="M421.81,323.66h0c-3.81-2.49-1.44-8.55-1.44-8.55H396s2.3,6-1.44,8.55h0c-5.26,3.91-4.79,9.54,1.42,13.13,6.73,3.89,17.64,3.89,24.37,0C426.59,333.2,427.06,327.57,421.81,323.66Z" style="opacity: 0.05; transform-origin: 408.179px 327.409px;" class="animable"></path></g><g id="eltczzceh0l7i"><path d="M419.71,318.1a12.7,12.7,0,0,1,.67-3H396a12.54,12.54,0,0,1,.65,3C403.2,321.5,413.16,321.5,419.71,318.1Z" style="opacity: 0.05; transform-origin: 408.19px 317.875px;" class="animable"></path></g><path d="M425.43,303.39h-2a12.85,12.85,0,0,0-3-2.35c-6.73-3.88-17.64-3.88-24.37,0a12.85,12.85,0,0,0-3,2.35h-2v4.69h0c0,2.55,1.68,5.09,5.05,7,6.73,3.89,17.64,3.89,24.37,0,3.37-1.94,5.05-4.48,5.05-7h0Z" style="fill: rgb(9, 72, 134); transform-origin: 408.295px 308.064px;" id="elpkfs6gfqx1" class="animable"></path><path d="M396,310.42c6.73,3.89,17.64,3.89,24.37,0s6.73-10.18,0-14.07-17.64-3.88-24.37,0S389.28,306.54,396,310.42Z" style="fill: rgb(9, 72, 134); transform-origin: 408.187px 303.387px;" id="ellcgtvp33ax" class="animable"></path><g id="elwnx98m4nxx8"><path d="M396,310.42c6.73,3.89,17.64,3.89,24.37,0s6.73-10.18,0-14.07-17.64-3.88-24.37,0S389.28,306.54,396,310.42Z" style="fill: rgb(255, 255, 255); opacity: 0.4; transform-origin: 408.187px 303.387px;" class="animable"></path></g><g id="elkk1eis1wtw"><path d="M408.21,399.83h0a3.36,3.36,0,0,1-3.36-3.36V348.54a3.36,3.36,0,0,1,3.36-3.36h0a3.36,3.36,0,0,1,3.35,3.36v47.93A3.36,3.36,0,0,1,408.21,399.83Z" style="opacity: 0.2; transform-origin: 408.205px 372.505px;" class="animable"></path></g><g id="ele1w9pb5750s"><path d="M419.68,397.8h0c-1.61.59-2.91-.24-2.91-1.85V347.13a4.6,4.6,0,0,1,2.91-4h0c1.61-.58,2.91.24,2.91,1.85v48.83A4.59,4.59,0,0,1,419.68,397.8Z" style="opacity: 0.2; transform-origin: 419.68px 370.467px;" class="animable"></path></g><g id="el2xarwbpovs6"><path d="M396.73,397.8h0c1.61.59,2.91-.24,2.91-1.85V347.13a4.6,4.6,0,0,0-2.91-4h0c-1.61-.58-2.91.24-2.91,1.85v48.83A4.59,4.59,0,0,0,396.73,397.8Z" style="opacity: 0.2; transform-origin: 396.73px 370.467px;" class="animable"></path></g><path d="M412.91,182.71l-7-4.06-4.44,20.89s4.44,7.25,4.44,11.94V300.6l4.65,5.44,2.39-1.38V215.55c0-4.69,4.43-6.82,4.43-6.82Z" style="fill: rgb(224, 224, 224); transform-origin: 409.425px 242.345px;" id="el1tna1ye0xpr" class="animable"></path><path d="M410.52,184.09l-7-4.07-4.44,20.89s4.44,7.26,4.44,12V302l7,4.07V216.92c0-4.69,4.44-6.82,4.44-6.82Z" style="fill: rgb(235, 235, 235); transform-origin: 407.02px 243.045px;" id="el0all43zszren" class="animable"></path><polygon points="403.49 180.02 405.87 178.65 412.91 182.71 410.52 184.09 403.49 180.02" style="fill: rgb(250, 250, 250); transform-origin: 408.2px 181.37px;" id="elit9d2uew83j" class="animable"></polygon><polygon points="412.91 182.71 410.52 184.09 414.96 210.1 417.34 208.73 412.91 182.71" style="fill: rgb(245, 245, 245); transform-origin: 413.93px 196.405px;" id="elak23whicx5" class="animable"></polygon><path d="M412.91,232.28c.36-1.57,2.84-2.45,2.59.17s1,4.45,1.37,5.67c.75,2.57.58,7.42-.43,8.38a5.44,5.44,0,0,1-4.23,1.91,8.7,8.7,0,0,1-5.27-2.14c-1.62-1.26-3.35-8.5.41-7.48,5.59,1.53,5.56-2.49,5.56-2.49Z" style="fill: rgb(255, 168, 167); transform-origin: 411.216px 239.597px;" id="el2ysvvyl34b7" class="animable"></path></g><g id="freepik--character-1--inject-3" class="animable" style="transform-origin: 234.001px 327.829px;"><path d="M229.06,256c3.93.79,6.26,3.68,11,11S252.14,287,252.14,287l18.38,7-.79,8.27s-20.05-3.56-22.8-5.6-13.36-17.42-13.36-17.42Z" style="fill: rgb(255, 168, 167); transform-origin: 249.79px 279.135px;" id="elrdtvqkosrl" class="animable"></path><path d="M225.77,254.51c4.08.72,8.12,1.71,10.63,5.6s11.65,18.75,11.65,18.75-3.33,7.82-9.41,9l-8.74-12.59Z" style="fill: rgb(230, 230, 230); transform-origin: 236.91px 271.185px;" id="el1xxw07p4qhdj" class="animable"></path><path d="M210.81,254.84c-1.4.34-2.81.43-4.05.68-6.07,1.22-7.19,4.37-7.34,11.71-.24,12.27,0,40.67,0,40.67,5.41,3.93,25.39,6.34,36.77-2,0,0-.58-32.67-.58-38.46s-3.21-12.74-12.09-13.26Z" style="fill: rgb(245, 245, 245); transform-origin: 217.752px 282.841px;" id="elt37vy8rpaqf" class="animable"></path><g id="elrl7rf0k0j6"><rect x="197.99" y="408.01" width="7.85" height="13.44" style="fill: rgb(255, 168, 167); transform-origin: 201.915px 414.73px; transform: rotate(180deg);" class="animable"></rect></g><polygon points="230.1 411.27 237.94 411.54 238.34 397.32 230.1 397.05 230.1 411.27" style="fill: rgb(255, 168, 167); transform-origin: 234.22px 404.295px;" id="el98q4evowgv" class="animable"></polygon><path d="M237.3,305.93h0L235.89,274l-24.7,4a107.4,107.4,0,0,1-.88,15.1c-.46,3.94-4.24,9.31-10.94,11.08a149.51,149.51,0,0,0-.06,15.49c.12,3.72-1.63,44.85-1.63,44.85-.18,2.16-2.26,6-2.42,13.76-.23,11.27,2.39,36.43,2.39,36.43a10.31,10.31,0,0,0,8.74.17s5.28-36.16,6.69-47.31c1.22-9.73,6.35-37.11,6.35-37.11l6,32.91a44.43,44.43,0,0,0-1,12.48c.36,5.15,5.14,31,5.14,31a10.75,10.75,0,0,0,9.07.69s.46-40.56.56-45.3C239.33,356.87,237.3,305.93,237.3,305.93Z" style="fill: rgb(55, 71, 79); transform-origin: 217.226px 344.885px;" id="el27o5yrl8dodh" class="animable"></path><path d="M235.89,274c-.26-6.31-1.14-12.14-6.58-17.6a7.89,7.89,0,0,0-5.59-2.28h-1.17s5.46,4.33,7.6,10.62A42.26,42.26,0,0,1,231.88,277Z" style="fill: rgb(55, 71, 79); transform-origin: 229.22px 265.56px;" id="elrlirkdw7l6j" class="animable"></path><path d="M205.84,417.57v-1.12c.42,0,.68.41.84,1.42.12.72.22,1.27.46,2.22a25.54,25.54,0,0,0,1.37,4c1.11,2.74,2,3.75,4.58,6.95a28.06,28.06,0,0,1,2.44,2.81c.48.84.64,3.19-.16,3.73-3,2-7.47,2-10.65,1.1a6.44,6.44,0,0,1-4.63-5.19c-.11-.73-.07-1.47-.15-2.2a10.44,10.44,0,0,0-2-4.56,14.29,14.29,0,0,1-1.51-2.48c-.66-1.61-.13-3.43.29-5,.37-1.39.76-2.92,1.24-2.79v.86a6.15,6.15,0,0,0,3.92,1.32C203.06,418.68,205.85,418.45,205.84,417.57Z" style="fill: rgb(38, 50, 56); transform-origin: 206.024px 427.854px;" id="el60ul5fyjpvr" class="animable"></path><path d="M238,409.12c.41,0,.74.59,1.64,1.56a17,17,0,0,0,4.61,3.33c2.94,1.47,8.66,3.73,11.25,4.9,1.61.72,1.54,2.68-.13,3.79s-5.71,1.91-10.55.83c-2.64-.59-6.07-3-8.25-2.9s-6.24.1-7.84-1-1-3.46-.51-5.49c.5-2.22,1.11-5.67,1.85-5.52v.76c.94,1.43,5.81,2,7.89,1Z" style="fill: rgb(38, 50, 56); transform-origin: 242.179px 416.328px;" id="el4m13ni3y629" class="animable"></path><path d="M219.43,330.48a29,29,0,0,0,10.93-6.26s-2.11,3.94-8.38,7.62l3,29.27Z" style="fill: rgb(38, 50, 56); transform-origin: 224.895px 342.665px;" id="eli05r53ebz18" class="animable"></path><circle cx="224.72" cy="228.75" r="10.79" style="fill: rgb(38, 50, 56); transform-origin: 224.72px 228.75px;" id="elm6m57f2r89n" class="animable"></circle><path d="M206.07,236.42s1.75,8.21,2.45,9.56a3.7,3.7,0,0,0,2.15,1.73l-.13-5.77Z" style="fill: rgb(38, 50, 56); transform-origin: 208.37px 242.065px;" id="elqphh5lspohf" class="animable"></path><path d="M208.26,224.65a4.06,4.06,0,0,0-3.35,1.18c-1.44,1.47-.64,6.08,1.16,10.59l3.29.38Z" style="fill: rgb(38, 50, 56); transform-origin: 206.764px 230.712px;" id="el8mv6tpbskhm" class="animable"></path><path d="M210.35,236.8c-.66.39-1.6-.88-2.42-1.73s-3.47-2-4.8.78,1.17,6.61,3.27,7.27c3.6,1.13,4.14-1.18,4.14-1.18l.27,13.41h0c4.49,5.75,16.93,5.26,11.75-.75v-4a22.44,22.44,0,0,0,4.86.25c2.65-.41,4.32-2.5,5.12-5.37,1.3-4.61,1.79-8.34.69-17.41-1.2-9.94-12.76-10-19-6.11S210.35,236.8,210.35,236.8Z" style="fill: rgb(255, 168, 167); transform-origin: 218.298px 239.48px;" id="el8idadigss0b" class="animable"></path><path d="M211.18,280c.18-8.16-1.68-20.26-4.42-24.44a7.9,7.9,0,0,1,4.05-.68s5.14,8,4.92,25.12Z" style="fill: rgb(55, 71, 79); transform-origin: 211.248px 267.422px;" id="elzwlhfa0b6r" class="animable"></path><path d="M210.35,237.91c-.33,0-1.6-2.09-2.42-2.84-1.14-1,.33-10.42.33-10.42a4.55,4.55,0,0,1,.79-5.07c1.56-1.71,3.73-3.81,10.81-3,5,.59,10.54,2.17,15,0a7.54,7.54,0,0,1-2.63,8s-1.61,1-5.83,1.55a62.3,62.3,0,0,1-11.71-.22c-1.22-.17-1.48,1-2.14,4.26C212,233.06,211.46,237.89,210.35,237.91Z" style="fill: rgb(38, 50, 56); transform-origin: 221.32px 227.155px;" id="el85wm7exze2r" class="animable"></path><path d="M208.27,225.38l-4-2.14a2.2,2.2,0,0,1,3-1A2.39,2.39,0,0,1,208.27,225.38Z" style="fill: rgb(38, 50, 56); transform-origin: 206.39px 223.686px;" id="elffq390fje3a" class="animable"></path><path d="M222.55,250.64s-5.93-1.19-8-2.29a6.89,6.89,0,0,1-2.86-2.83,9.32,9.32,0,0,0,1.63,3.34c1.51,1.93,9.23,3.36,9.23,3.36Z" style="fill: rgb(242, 143, 143); transform-origin: 217.12px 248.87px;" id="eli2ro7qytyvi" class="animable"></path><path d="M222.32,236.07a1.19,1.19,0,1,1-1.18-1.24A1.21,1.21,0,0,1,222.32,236.07Z" style="fill: rgb(38, 50, 56); transform-origin: 221.131px 236.02px;" id="el58hnvmu0ejb" class="animable"></path><path d="M221.07,231.59l-2.54,1.4a1.51,1.51,0,0,1,.59-2A1.42,1.42,0,0,1,221.07,231.59Z" style="fill: rgb(38, 50, 56); transform-origin: 219.716px 231.902px;" id="elzulsdvuj5vd" class="animable"></path><path d="M222,243.52l2.71,1a1.42,1.42,0,0,1-1.84.9A1.51,1.51,0,0,1,222,243.52Z" style="fill: rgb(242, 143, 143); transform-origin: 223.313px 244.513px;" id="eludqcoj0jqsh" class="animable"></path><path d="M232.91,232.58l-2.32-1.79a1.4,1.4,0,0,1,2-.31A1.55,1.55,0,0,1,232.91,232.58Z" style="fill: rgb(38, 50, 56); transform-origin: 231.887px 231.386px;" id="elchwio0gaz2o" class="animable"></path><path d="M232.19,235.73a1.19,1.19,0,1,1-1.18-1.24A1.22,1.22,0,0,1,232.19,235.73Z" style="fill: rgb(38, 50, 56); transform-origin: 231.001px 235.68px;" id="elgb5b8nd780h" class="animable"></path><polygon points="225.84 234.83 226.22 241.97 229.95 240.7 225.84 234.83" style="fill: rgb(242, 143, 143); transform-origin: 227.895px 238.4px;" id="elyi7ejh9x0sc" class="animable"></polygon><path d="M282.46,248.09c0-2.2,1.84-5.27,1.28-6.9l-4.06-2.35-8.14,20.45-8.3,4.72-4.1-6,12.27-18.31-4.06-2.34c-.51.24-1,.5-1.56.8-9.27,5.27-16.84,18.25-16.91,29,0,5.42,1.85,9.22,4.91,11h0l4,2.33.47-1.22h.3v95.15c-5.7,6.35-9.67,15.27-9.72,23,0,4,1,7.16,2.79,9.24l4.06,2.35,4.07-22.8,8.3-4.72,4.1,6L264,408.18l4.06,2.34s14.34-21.4,14.41-32.14a15.28,15.28,0,0,0-1.75-7.73l1-.85-4-2.33h0a8.78,8.78,0,0,0-5-1.21V271.12C278.44,264.77,282.41,255.86,282.46,248.09Z" style="fill: rgb(69, 90, 100); transform-origin: 266.343px 323.94px;" id="ellxh8853z7pb" class="animable"></path><polygon points="258.6 374.43 262.66 376.78 262.66 281.63 258.6 279.28 258.6 374.43" style="fill: rgb(38, 50, 56); transform-origin: 260.63px 328.03px;" id="elyfa8tg81x3r" class="animable"></polygon><path d="M276.8,368.62V273.47c5.7-6.35,9.67-15.27,9.72-23,0-4-1-7.16-2.78-9.24l-8.14,20.45-8.3,4.72-4.1-6,8.21-20.66q-.77.36-1.56.81c-9.27,5.27-16.84,18.25-16.91,29-.05,7.88,3.94,12.34,9.72,12.11v95.15c-5.7,6.34-9.67,15.26-9.72,23,0,4,1,7.16,2.79,9.25l8.13-20.46,8.3-4.71,4.1,6-8.21,20.65c.52-.24,1-.5,1.56-.8,9.27-5.27,16.84-18.25,16.91-29C286.57,372.85,282.58,368.39,276.8,368.62Z" style="fill: rgb(55, 71, 79); transform-origin: 269.73px 325.14px;" id="eli1xl7ni8qle" class="animable"></path><polygon points="270.39 384.89 272.16 383.89 276.26 389.87 268.05 410.52 263.99 408.18 272.2 387.52 270.39 384.89" style="fill: rgb(38, 50, 56); transform-origin: 270.125px 397.205px;" id="el1nfcyqjcq9nh" class="animable"></polygon><path d="M276.8,290.4c0,1.53-2.32,3.23-4,4.3s-3.86,2.56-3,5.65a4.41,4.41,0,0,0,5.82,3.06,6.35,6.35,0,0,0,3.77-5.08c.42-2.85,1.38-9.67-2.52-10.47Z" style="fill: rgb(255, 168, 167); transform-origin: 274.707px 295.774px;" id="elo0g60ka0jja" class="animable"></path><path d="M183.63,298.58c6.76-30.35,11-37,20.4-40.47l-1.28,18.24S193.93,296,192.6,303c-1.17,6.11-2.48,13.79-2.27,19a3.74,3.74,0,0,0,1.07,2.46c1.73,1.8,2.22,3.31,3.36,5.31.88,1.57,1.83,2.14,1.57,2.5a2,2,0,0,1-2.76.26,14,14,0,0,1-2.51-2.3,19.13,19.13,0,0,0,1.69,5.85c2,4.23,1.57,6.42-4.23,5-3.64-.88-6-3.84-6.69-12.51a66.94,66.94,0,0,1-.29-9.61C182.14,310.71,182.54,303.46,183.63,298.58Z" style="fill: rgb(255, 168, 167); transform-origin: 192.756px 299.811px;" id="eltalk0wxfq8a" class="animable"></path><path d="M204.85,256a13.56,13.56,0,0,0-6.79,2.09c-2.36,1.59-6.29,8-8.78,15.93s-3.8,12.33-3.8,12.33,4.08,6.21,12.88,3.76c0,0,4.95-12.4,4.67-11.61C203,278.52,209.59,266.29,204.85,256Z" style="fill: rgb(230, 230, 230); transform-origin: 196.023px 273.341px;" id="eloh0wzhuyym" class="animable"></path></g><defs>     <filter id="active" height="200%">         <feMorphology in="SourceAlpha" result="DILATED" operator="dilate" radius="2"></feMorphology>                <feFlood flood-color="#32DFEC" flood-opacity="1" result="PINK"></feFlood>        <feComposite in="PINK" in2="DILATED" operator="in" result="OUTLINE"></feComposite>        <feMerge>            <feMergeNode in="OUTLINE"></feMergeNode>            <feMergeNode in="SourceGraphic"></feMergeNode>        </feMerge>    </filter>    <filter id="hover" height="200%">        <feMorphology in="SourceAlpha" result="DILATED" operator="dilate" radius="2"></feMorphology>                <feFlood flood-color="#ff0000" flood-opacity="0.5" result="PINK"></feFlood>        <feComposite in="PINK" in2="DILATED" operator="in" result="OUTLINE"></feComposite>        <feMerge>            <feMergeNode in="OUTLINE"></feMergeNode>            <feMergeNode in="SourceGraphic"></feMergeNode>        </feMerge>            <feColorMatrix type="matrix" values="0   0   0   0   0                0   1   0   0   0                0   0   0   0   0                0   0   0   1   0 "></feColorMatrix>    </filter></defs></svg>